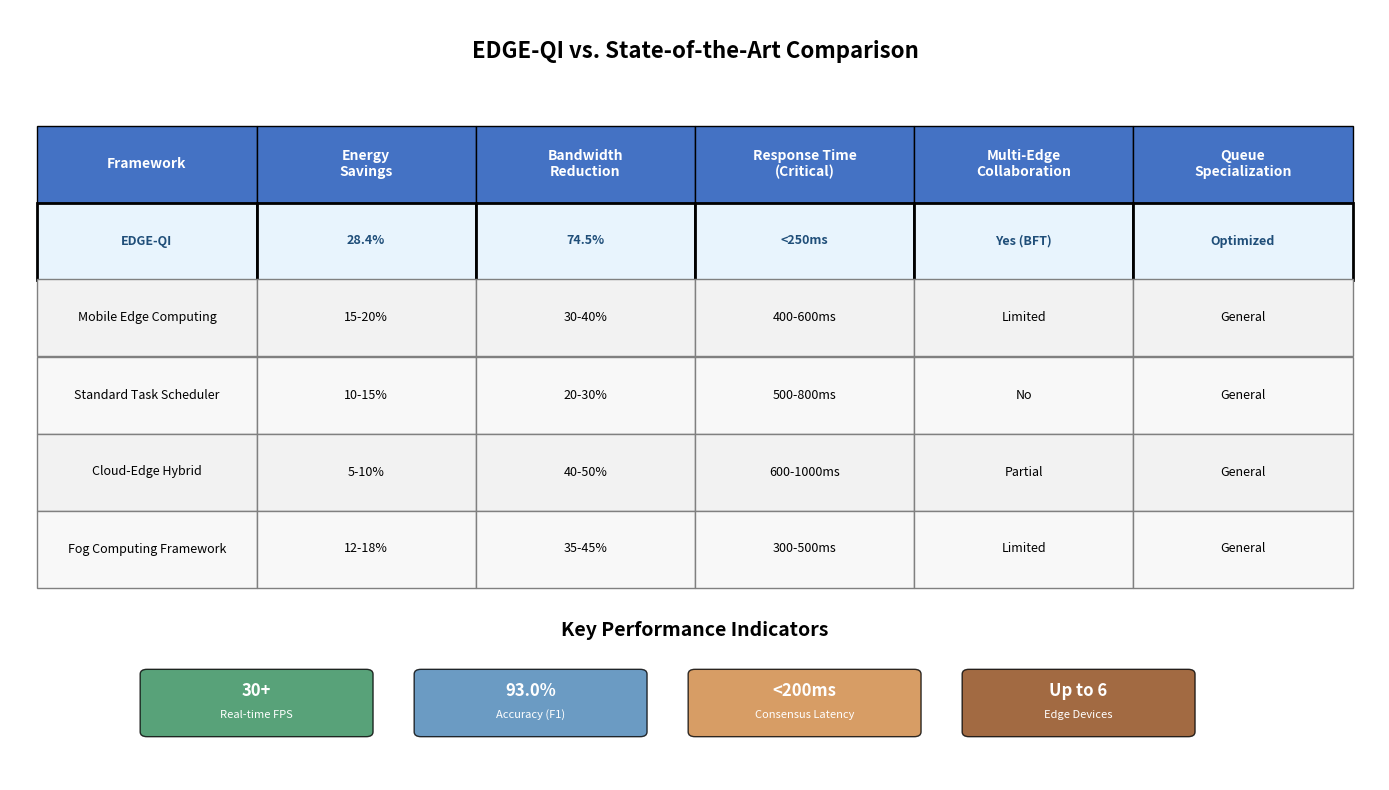

The matplotlib source for this figure:
import matplotlib.pyplot as plt
import matplotlib.patches as patches
import numpy as np

# Create comparison table figure
fig, ax = plt.subplots(1, 1, figsize=(14, 8))
ax.set_xlim(0, 10)
ax.set_ylim(0, 8)
ax.axis('off')

# Title
ax.text(5, 7.5, 'EDGE-QI vs. State-of-the-Art Comparison', 
        fontsize=16, fontweight='bold', ha='center')

# Table headers
headers = ['Framework', 'Energy\nSavings', 'Bandwidth\nReduction', 'Response Time\n(Critical)', 
           'Multi-Edge\nCollaboration', 'Queue\nSpecialization']
row_height = 0.8
col_width = 1.6
start_x = 0.2
start_y = 6

# Header styling
header_color = '#4472C4'
for i, header in enumerate(headers):
    rect = patches.Rectangle((start_x + i * col_width, start_y), col_width, row_height, 
                           facecolor=header_color, edgecolor='black', linewidth=1)
    ax.add_patch(rect)
    ax.text(start_x + i * col_width + col_width/2, start_y + row_height/2, header, 
           ha='center', va='center', fontweight='bold', color='white', fontsize=10)

# Data rows
frameworks = [
    ['EDGE-QI', '28.4%', '74.5%', '<250ms', 'Yes (BFT)', 'Optimized'],
    ['Mobile Edge Computing', '15-20%', '30-40%', '400-600ms', 'Limited', 'General'],
    ['Standard Task Scheduler', '10-15%', '20-30%', '500-800ms', 'No', 'General'],
    ['Cloud-Edge Hybrid', '5-10%', '40-50%', '600-1000ms', 'Partial', 'General'],
    ['Fog Computing Framework', '12-18%', '35-45%', '300-500ms', 'Limited', 'General']
]

# Row colors
row_colors = ['#E8F4FD', '#F2F2F2', '#F8F8F8', '#F2F2F2', '#F8F8F8']
text_colors = ['#1F4E79', 'black', 'black', 'black', 'black']

for row_idx, (framework_data, row_color, text_color) in enumerate(zip(frameworks, row_colors, text_colors)):
    y_pos = start_y - (row_idx + 1) * row_height
    
    for col_idx, cell_data in enumerate(framework_data):
        x_pos = start_x + col_idx * col_width
        
        # Highlight EDGE-QI row
        if row_idx == 0:
            rect = patches.Rectangle((x_pos, y_pos), col_width, row_height, 
                                   facecolor=row_color, edgecolor='black', linewidth=2)
        else:
            rect = patches.Rectangle((x_pos, y_pos), col_width, row_height, 
                                   facecolor=row_color, edgecolor='gray', linewidth=1)
        ax.add_patch(rect)
        
        # Bold text for EDGE-QI
        weight = 'bold' if row_idx == 0 else 'normal'
        ax.text(x_pos + col_width/2, y_pos + row_height/2, cell_data, 
               ha='center', va='center', fontweight=weight, color=text_color, fontsize=9)

# Add performance indicators
indicators_y = 1.5
ax.text(5, indicators_y, 'Key Performance Indicators', 
        fontsize=14, fontweight='bold', ha='center')

# Performance metrics boxes
metrics = [
    {'label': 'Real-time FPS', 'value': '30+', 'color': '#2E8B57'},
    {'label': 'Accuracy (F1)', 'value': '93.0%', 'color': '#4682B4'},
    {'label': 'Consensus Latency', 'value': '<200ms', 'color': '#CD853F'},
    {'label': 'Edge Devices', 'value': 'Up to 6', 'color': '#8B4513'}
]

metric_width = 2
metric_height = 0.6
metrics_start_x = 1
metrics_y = 0.5

for i, metric in enumerate(metrics):
    x_pos = metrics_start_x + i * metric_width
    
    # Metric box
    rect = patches.FancyBboxPatch((x_pos, metrics_y), metric_width * 0.8, metric_height, 
                                 boxstyle="round,pad=0.05", 
                                 facecolor=metric['color'], 
                                 edgecolor='black', 
                                 alpha=0.8)
    ax.add_patch(rect)
    
    # Metric text
    ax.text(x_pos + metric_width * 0.4, metrics_y + metric_height * 0.7, metric['value'], 
           ha='center', va='center', fontweight='bold', color='white', fontsize=12)
    ax.text(x_pos + metric_width * 0.4, metrics_y + metric_height * 0.3, metric['label'], 
           ha='center', va='center', fontweight='normal', color='white', fontsize=8)

plt.tight_layout()
plt.savefig('comparison_table.png', dpi=300, bbox_inches='tight', facecolor='white')
plt.savefig('comparison_table.pdf', bbox_inches='tight', facecolor='white')
plt.close()

print("Comparison table generated: comparison_table.png and comparison_table.pdf")
